Image classification data set "datasets_11class" (jmvale622/Project-ANI on GitHub). Class labels (11): corn borers, fall armyworm, maize blight, maize gray leaf spot, maize healthy, maize rust, sugarcane brown spot, sugarcane healthy, sugarcane pineapple disease, sugarcane red rot, sugarcane scorch.

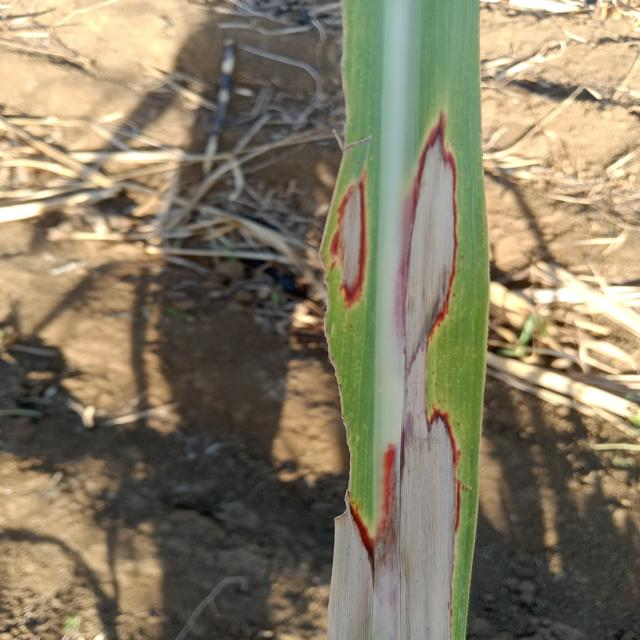
Label: sugarcane scorch

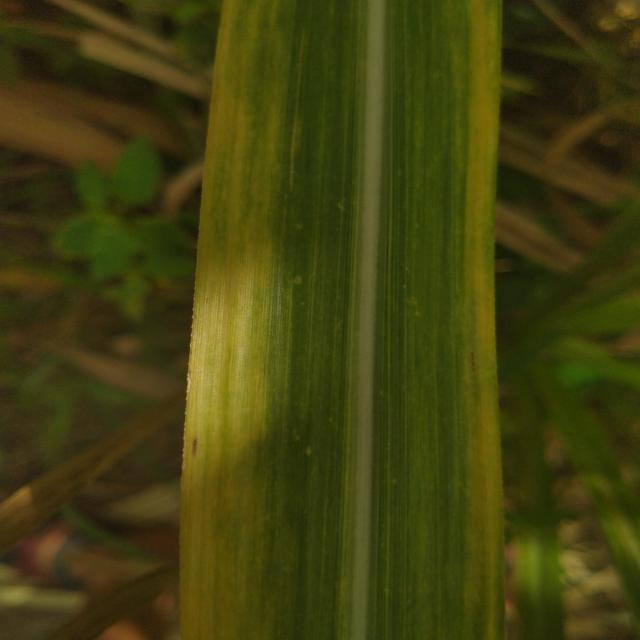
Label: sugarcane pineapple disease

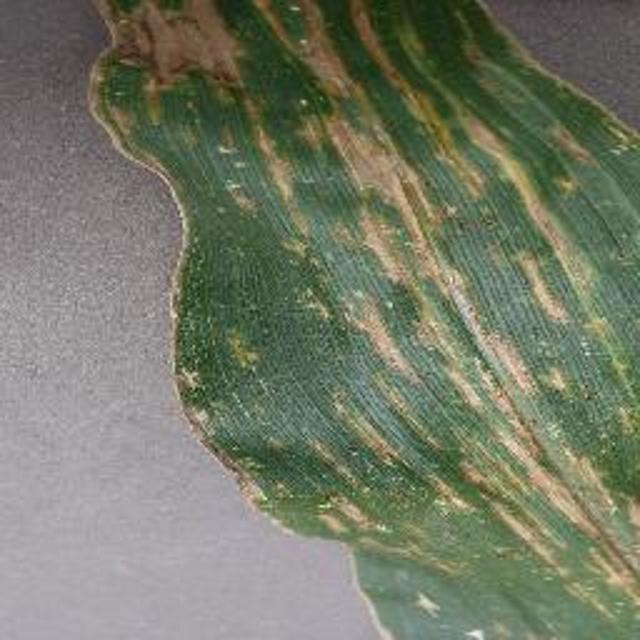
Label: maize gray leaf spot

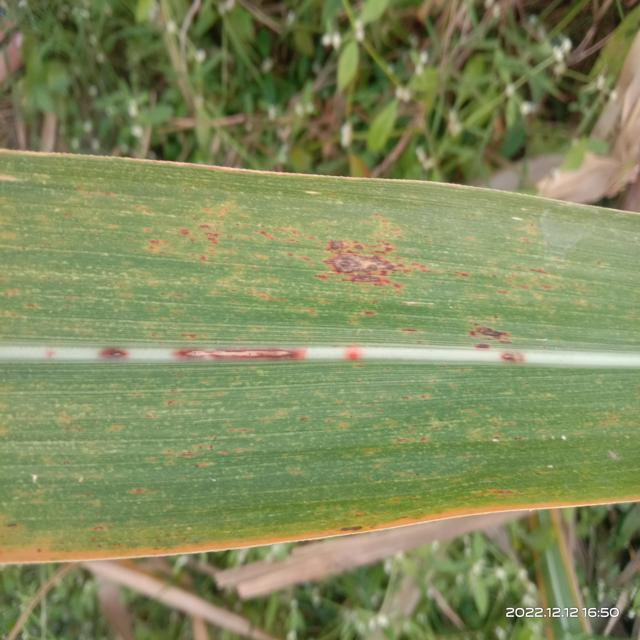
Label: sugarcane brown spot

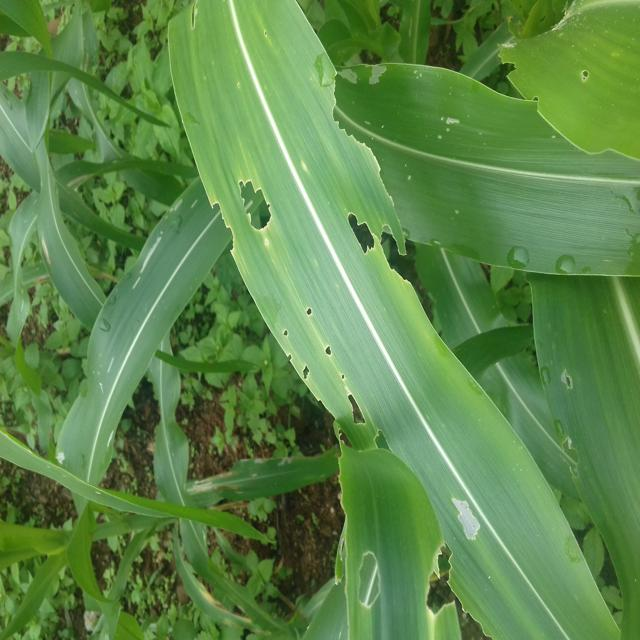
Label: maize blight

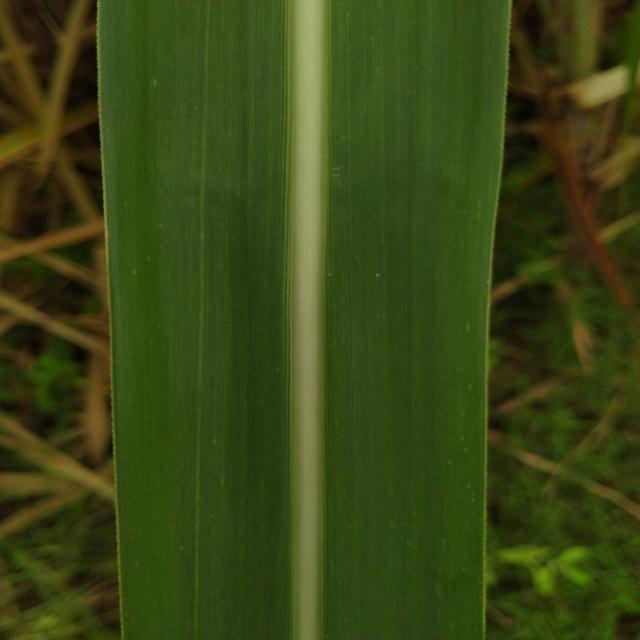
Label: sugarcane healthy
